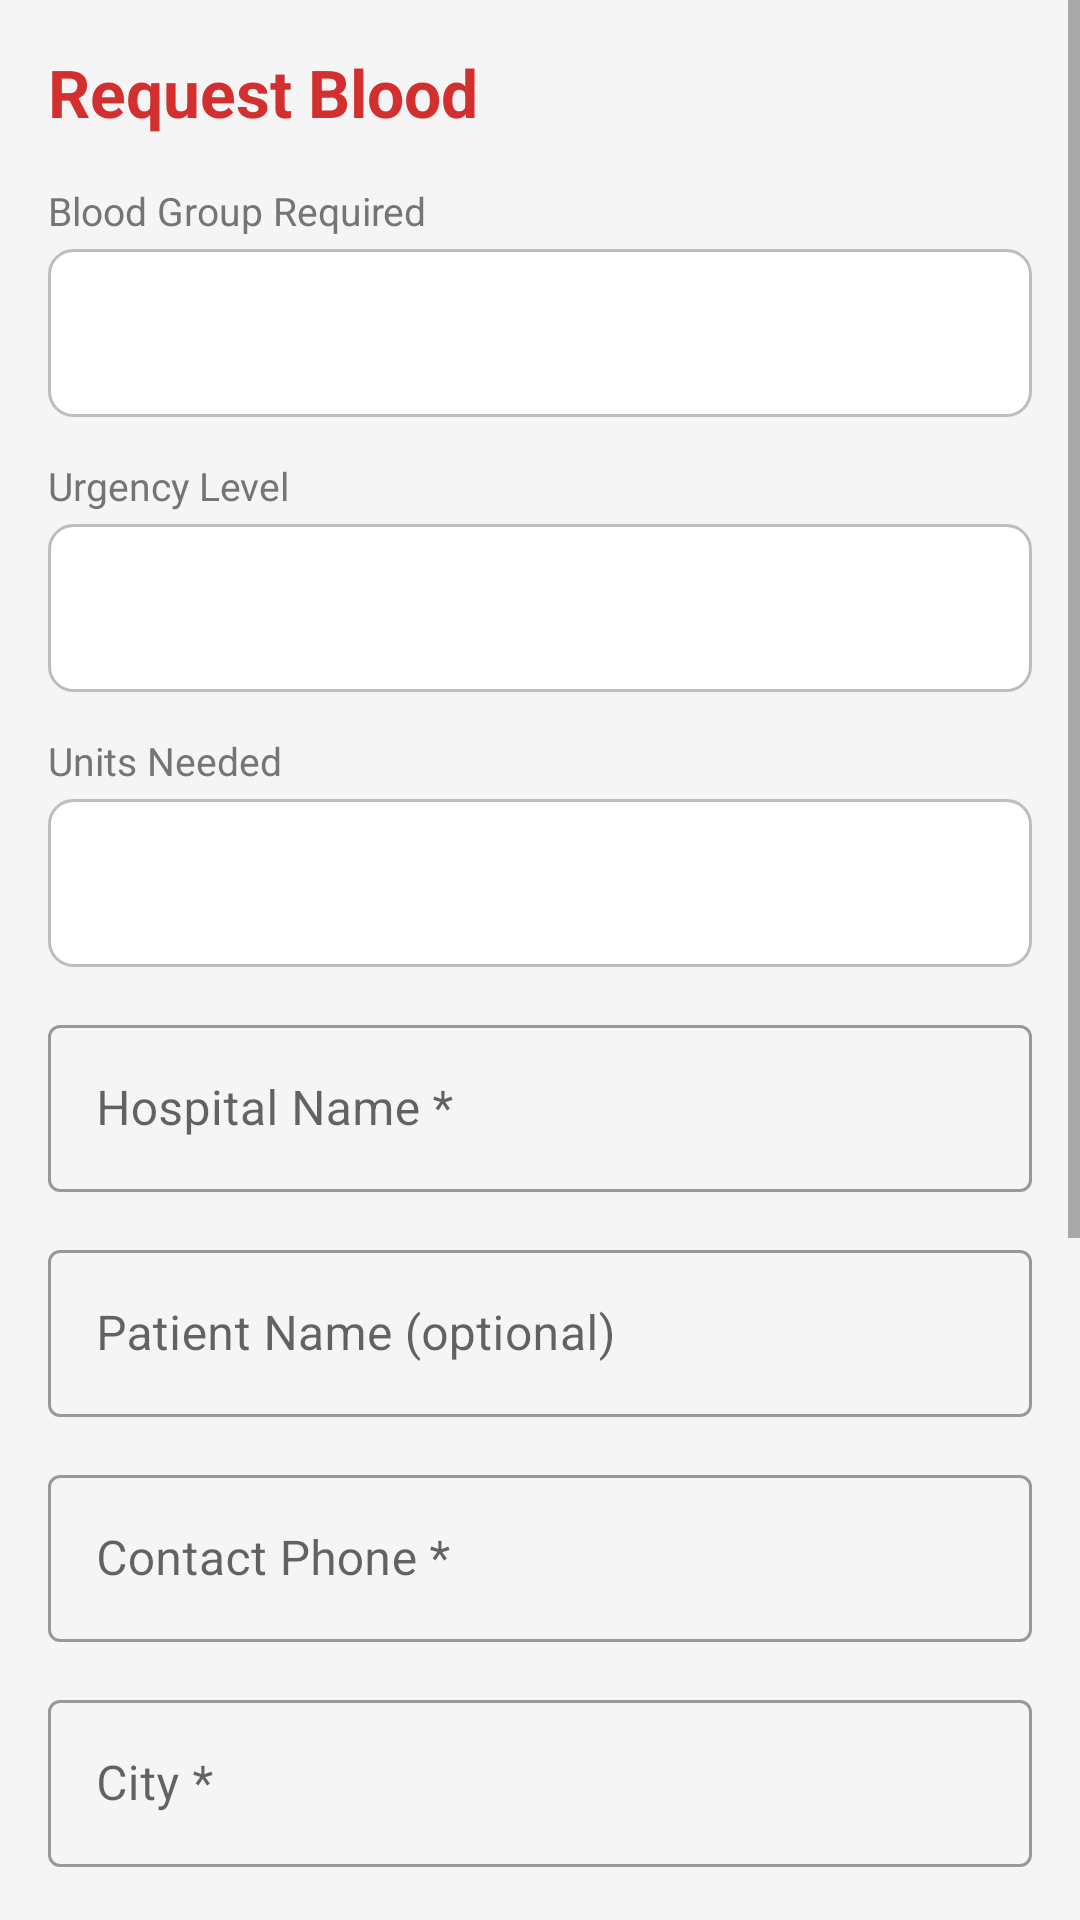

The Android layout XML behind this screen, and the referenced resources:
<!-- AndroidManifest.xml: application theme Theme.blooddonor -->
<!-- res/layout/activity_request_blood.xml -->
<ScrollView xmlns:android="http://schemas.android.com/apk/res/android" xmlns:app="http://schemas.android.com/apk/res-auto" android:layout_width="match_parent" android:layout_height="match_parent" android:background="@color/background">
    <LinearLayout android:layout_width="match_parent" android:layout_height="wrap_content" android:orientation="vertical" android:padding="16dp">
        <TextView android:layout_width="wrap_content" android:layout_height="wrap_content" android:layout_marginBottom="16dp" android:text="Request Blood" android:textColor="@color/blood_red" android:textSize="22sp" android:textStyle="bold"/>
        
        <TextView android:layout_width="wrap_content" android:layout_height="wrap_content" android:text="Blood Group Required" android:textColor="@color/text_secondary" android:layout_marginBottom="4dp" android:textSize="13sp"/>
        <Spinner android:id="@+id/spinner_blood_group" android:layout_width="match_parent" android:layout_height="56dp" android:layout_marginBottom="14dp" android:background="@drawable/bg_spinner" android:padding="8dp"/>
        
        <TextView android:layout_width="wrap_content" android:layout_height="wrap_content" android:text="Urgency Level" android:textColor="@color/text_secondary" android:layout_marginBottom="4dp" android:textSize="13sp"/>
        <Spinner android:id="@+id/spinner_urgency" android:layout_width="match_parent" android:layout_height="56dp" android:layout_marginBottom="14dp" android:background="@drawable/bg_spinner" android:padding="8dp"/>
        
        <TextView android:layout_width="wrap_content" android:layout_height="wrap_content" android:text="Units Needed" android:textColor="@color/text_secondary" android:layout_marginBottom="4dp" android:textSize="13sp"/>
        <Spinner android:id="@+id/spinner_units" android:layout_width="match_parent" android:layout_height="56dp" android:layout_marginBottom="14dp" android:background="@drawable/bg_spinner" android:padding="8dp"/>
        
        <com.google.android.material.textfield.TextInputLayout android:layout_width="match_parent" android:layout_height="wrap_content" android:layout_marginBottom="14dp" style="@style/Widget.MaterialComponents.TextInputLayout.OutlinedBox" android:hint="Hospital Name *">
            <com.google.android.material.textfield.TextInputEditText android:id="@+id/et_hospital_name" android:layout_width="match_parent" android:layout_height="wrap_content" android:inputType="textCapWords"/>
        </com.google.android.material.textfield.TextInputLayout>
        
        <com.google.android.material.textfield.TextInputLayout android:layout_width="match_parent" android:layout_height="wrap_content" android:layout_marginBottom="14dp" style="@style/Widget.MaterialComponents.TextInputLayout.OutlinedBox" android:hint="Patient Name (optional)">
            <com.google.android.material.textfield.TextInputEditText android:id="@+id/et_patient_name" android:layout_width="match_parent" android:layout_height="wrap_content" android:inputType="textPersonName"/>
        </com.google.android.material.textfield.TextInputLayout>
        
        <com.google.android.material.textfield.TextInputLayout android:layout_width="match_parent" android:layout_height="wrap_content" android:layout_marginBottom="14dp" style="@style/Widget.MaterialComponents.TextInputLayout.OutlinedBox" android:hint="Contact Phone *">
            <com.google.android.material.textfield.TextInputEditText android:id="@+id/et_phone" android:layout_width="match_parent" android:layout_height="wrap_content" android:inputType="phone"/>
        </com.google.android.material.textfield.TextInputLayout>
        
        <com.google.android.material.textfield.TextInputLayout android:layout_width="match_parent" android:layout_height="wrap_content" android:layout_marginBottom="14dp" style="@style/Widget.MaterialComponents.TextInputLayout.OutlinedBox" android:hint="City *">
            <com.google.android.material.textfield.TextInputEditText android:id="@+id/et_city" android:layout_width="match_parent" android:layout_height="wrap_content" android:inputType="textCapWords"/>
        </com.google.android.material.textfield.TextInputLayout>
        
        <com.google.android.material.textfield.TextInputLayout android:layout_width="match_parent" android:layout_height="wrap_content" android:layout_marginBottom="14dp" style="@style/Widget.MaterialComponents.TextInputLayout.OutlinedBox" android:hint="State *">
            <com.google.android.material.textfield.TextInputEditText android:id="@+id/et_state" android:layout_width="match_parent" android:layout_height="wrap_content" android:inputType="textCapWords"/>
        </com.google.android.material.textfield.TextInputLayout>
        
        <com.google.android.material.textfield.TextInputLayout android:layout_width="match_parent" android:layout_height="wrap_content" android:layout_marginBottom="14dp" style="@style/Widget.MaterialComponents.TextInputLayout.OutlinedBox" android:hint="Full Address (optional)">
            <com.google.android.material.textfield.TextInputEditText android:id="@+id/et_address" android:layout_width="match_parent" android:layout_height="wrap_content" android:inputType="textMultiLine" android:minLines="2"/>
        </com.google.android.material.textfield.TextInputLayout>
        
        <com.google.android.material.textfield.TextInputLayout android:layout_width="match_parent" android:layout_height="wrap_content" android:layout_marginBottom="20dp" style="@style/Widget.MaterialComponents.TextInputLayout.OutlinedBox" android:hint="Additional Notes">
            <com.google.android.material.textfield.TextInputEditText android:id="@+id/et_notes" android:layout_width="match_parent" android:layout_height="wrap_content" android:inputType="textMultiLine" android:minLines="3"/>
        </com.google.android.material.textfield.TextInputLayout>
        <com.google.android.material.button.MaterialButton android:id="@+id/btn_submit_request" android:layout_width="match_parent" android:layout_height="52dp" android:text="SUBMIT REQUEST" android:textSize="15sp" app:backgroundTint="@color/blood_red" app:cornerRadius="8dp"/>
        <ProgressBar android:id="@+id/progress_bar" android:layout_width="wrap_content" android:layout_height="wrap_content" android:layout_gravity="center" android:layout_marginTop="12dp" android:layout_marginBottom="24dp" android:indeterminateTint="@color/blood_red" android:visibility="gone"/>
    </LinearLayout>
</ScrollView>
<!-- resources referenced by this layout -->
<resources>
  <color name="background">#F5F5F5</color>
  <color name="blood_red">#D32F2F</color>
  <color name="text_secondary">#757575</color>
  <!-- drawable bg_spinner (drawable) -->
  <shape xmlns:android="http://schemas.android.com/apk/res/android" android:shape="rectangle">
      <solid android:color="@color/white"/>
      <stroke android:width="1dp" android:color="@color/divider"/>
      <corners android:radius="8dp"/>
  </shape>
  <style name="Theme.blooddonor" parent="Theme.MaterialComponents.DayNight.DarkActionBar">
          <item name="colorPrimary">@color/blood_red</item>
          <item name="colorPrimaryVariant">@color/blood_red_dark</item>
          <item name="colorOnPrimary">@color/white</item>
          <item name="colorSecondary">@color/colorSecondary</item>
          <item name="colorOnSecondary">@color/white</item>
          <item name="android:statusBarColor" tools:targetApi="l">@color/blood_red_dark</item>
      </style>
  <color name="white">#FFFFFF</color>
  <color name="divider">#BDBDBD</color>
  <color name="blood_red_dark">#B71C1C</color>
  <color name="colorSecondary">#FF5252</color>
</resources>
